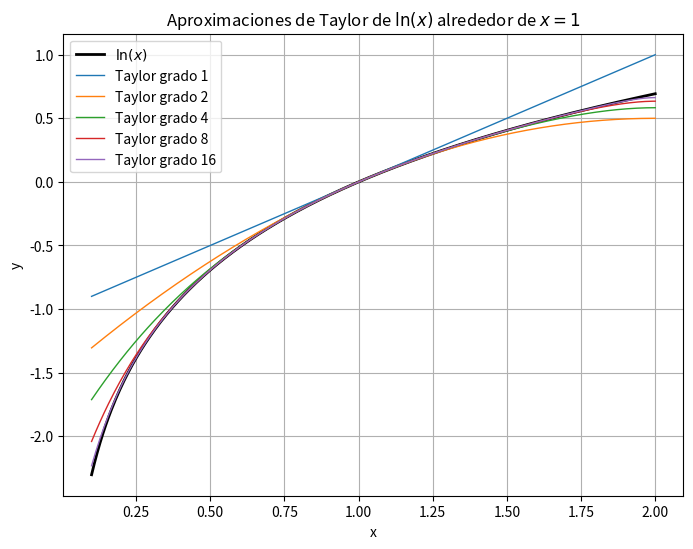

Here is the Python script that generated this plot:
import matplotlib.pyplot as plt
import numpy as np

def taylor_ln(x, n):
    suma = 0
    for k in range(1, n + 1):  # k va de 1 a n
        term = ((-1) ** (k + 1)) * (x - 1) ** k / k
        suma += term
    return suma

x = np.linspace(0.1, 2, 400)

plt.figure(figsize=(8, 6))
plt.plot(x, np.log(x), label=r"$\ln(x)$", linewidth=2, color='black')

for n in [1, 2, 4, 8, 16]:
    y_taylor = taylor_ln(x, n)
    plt.plot(x, y_taylor, label=f"Taylor grado {n}", linewidth=1)

plt.xlabel("x")
plt.ylabel("y")
plt.title(r"Aproximaciones de Taylor de $\ln(x)$ alrededor de $x=1$")
plt.legend()
plt.grid()
plt.show()
